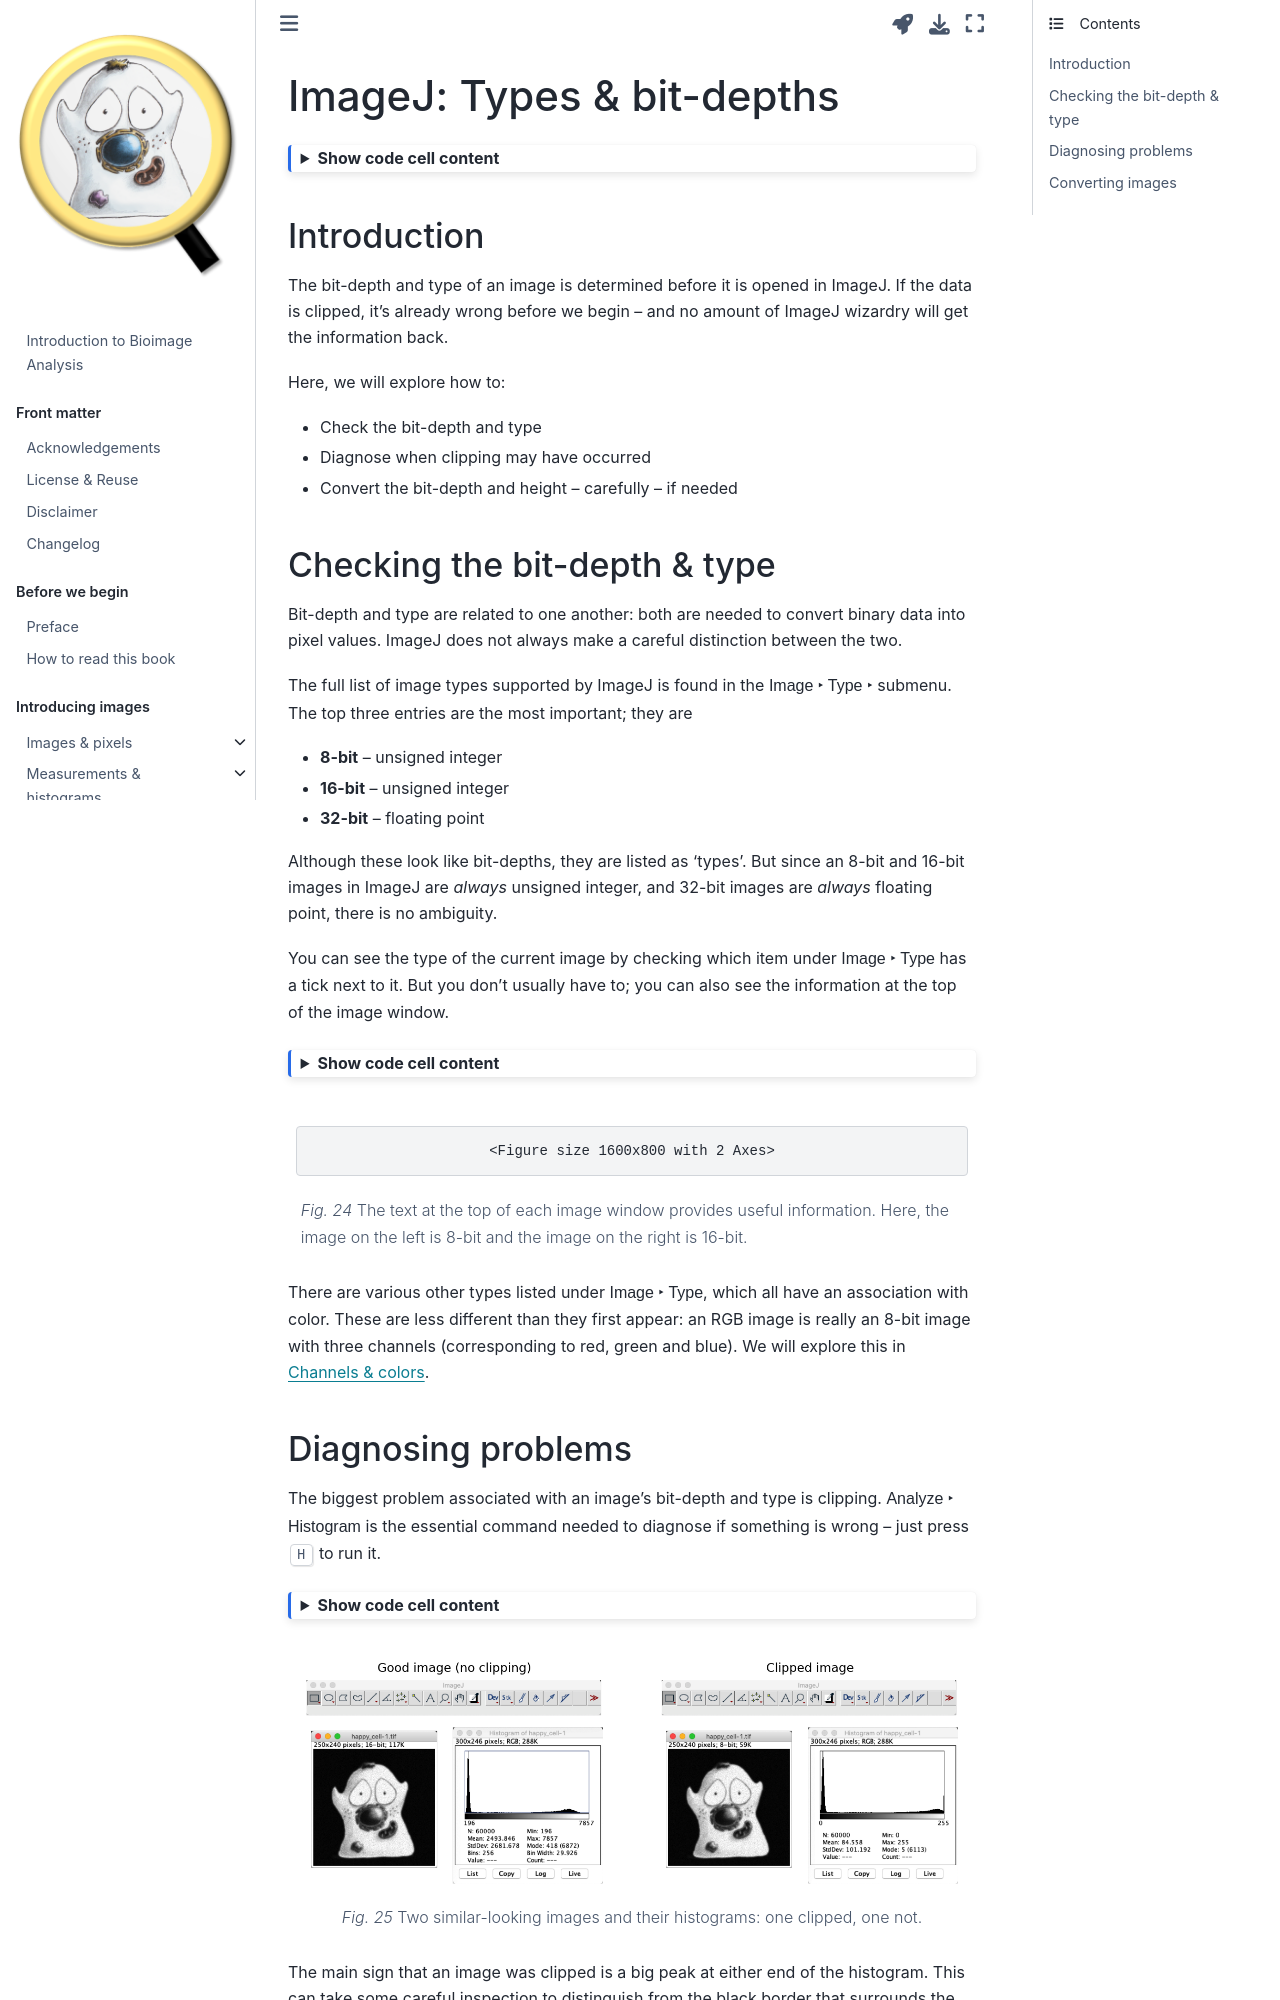

repository: bioimagebook/bioimagebook.github.io · page: chapters/1-concepts/3-bit_depths/imagej.html · generator: jekyll

---
jupytext:
  formats: md:myst
  text_representation:
    extension: .md
    format_name: myst
    format_version: 0.13
    jupytext_version: 1.10.3
kernelspec:
  display_name: Python 3
  language: python
  name: python3
---

(chap_bit_depths_imagej)=
# ImageJ: Types & bit-depths

```{code-cell} ipython3
:tags: [hide-cell, thebe-init]

%load_ext autoreload
%autoreload 2

# Default imports
import sys
sys.path.append('../../../')
from helpers import *
from matplotlib import pyplot as plt
from myst_nb import glue
import numpy as np
from scipy import ndimage
```

+++

## Introduction

The bit-depth and type of an image is determined before it is opened in ImageJ.
If the data is clipped, it's already wrong before we begin -- and no amount of ImageJ wizardry will get the information back.


Here, we will explore how to:

* Check the bit-depth and type
* Diagnose when clipping may have occurred
* Convert the bit-depth and height -- carefully -- if needed


## Checking the bit-depth & type

Bit-depth and type are related to one another: both are needed to convert binary data into pixel values.
ImageJ does not always make a careful distinction between the two.

The full list of image types supported by ImageJ is found in the {menuselection}`Image --> Type --> ` submenu.
The top three entries are the most important; they are
* **8-bit** -- unsigned integer
* **16-bit** -- unsigned integer
* **32-bit** -- floating point

Although these look like bit-depths, they are listed as 'types'.
But since an 8-bit and 16-bit images in ImageJ are *always* unsigned integer, and 32-bit images are *always* floating point, there is no ambiguity.

You can see the type of the current image by checking which item under {menuselection}`Image --> Type` has a tick next to it.
But you don't usually have to; you can also see the information at the top of the image window.

```{code-cell} ipython3
:tags: [hide-cell, remove-output]

fig = create_figure(figsize=(8, 4))
show_image('images/type-window-series.png', pos=121)
show_image('images/type-window-neuron.png', pos=122)
glue_fig('fig_types_windows', fig)
```

```{glue:figure} fig_types_windows
---
align: center
name: fig-types_windows
---
The text at the top of each image window provides useful information.
Here, the image on the left is 8-bit and the image on the right is 16-bit.
```

There are various other types listed under {menuselection}`Image --> Type`, which all have an association with color.
These are less different than they first appear: an RGB image is really an 8-bit image with three channels (corresponding to red, green and blue).
We will explore this in {ref}`chap_colors`.
